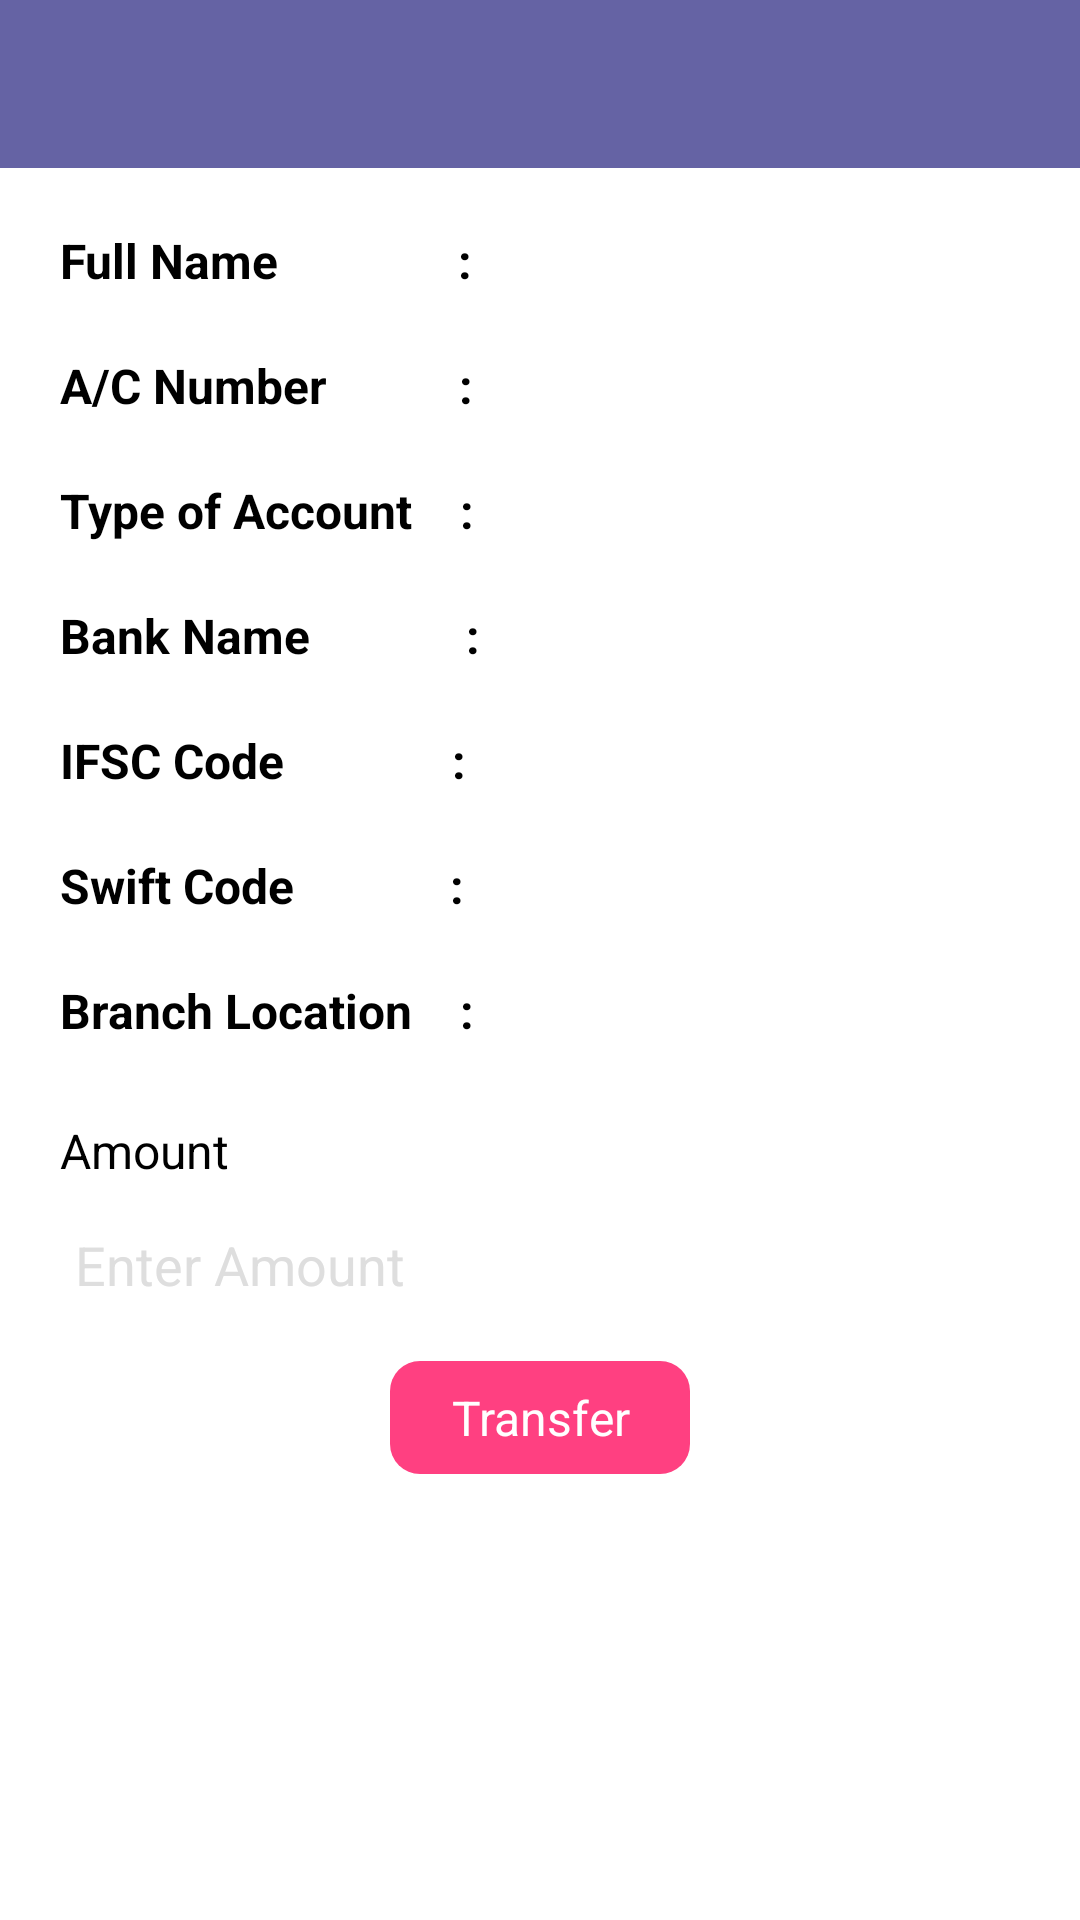

Here is an Android app screen rendered from its layout file. Give the layout XML and the strings, colors and styles it references.
<!-- AndroidManifest.xml: application theme AppTheme -->
<!-- res/layout/view_wallwt_bank_details.xml -->
<?xml version="1.0" encoding="utf-8"?>
<LinearLayout xmlns:android="http://schemas.android.com/apk/res/android"
    xmlns:app="http://schemas.android.com/apk/res-auto"
    android:layout_width="match_parent"
    android:layout_height="match_parent"
    android:background="@color/white"
    android:orientation="vertical" >

    <android.support.v7.widget.Toolbar
        android:id="@+id/toolbar"
        android:layout_width="match_parent"
        android:layout_height="wrap_content"
        android:background="@color/colorPrimary"
        android:minHeight="?attr/actionBarSize"
        app:theme="@style/ThemeOverlay.AppCompat.Dark" >
    </android.support.v7.widget.Toolbar>

    <ScrollView
        android:layout_width="match_parent"
        android:layout_height="match_parent"
        android:background="@drawable/transparent_bg"
        android:scrollbars="none" >

        <LinearLayout
            android:layout_width="match_parent"
            android:layout_height="wrap_content"
            android:layout_margin="10dp"
            android:orientation="vertical"
            android:paddingBottom="10dp" >

            <TableLayout
                android:layout_width="match_parent"
                android:layout_height="wrap_content" >

                <TableRow
                    android:layout_width="match_parent"
                    android:layout_height="wrap_content"
                    android:padding="5dp" >

                    <TextView
                        android:layout_width="match_parent"
                        android:layout_height="wrap_content"
                        android:gravity="center_vertical"
                        android:padding="5dp"
                        android:text="Full Name               :"
                        android:textColor="@color/black"
                        android:textSize="16sp"
                        android:textStyle="bold" />

                    <TextView
                        android:id="@+id/v_fullname"
                        android:layout_width="match_parent"
                        android:layout_height="wrap_content"
                        android:gravity="left"
                        android:padding="5dp"
                        android:textColor="@color/black"
                        android:textSize="16sp" />
                </TableRow>

                <TableRow
                    android:layout_width="match_parent"
                    android:layout_height="wrap_content"
                    android:padding="5dp" >

                    <TextView
                        android:layout_width="match_parent"
                        android:layout_height="wrap_content"
                        android:gravity="center_vertical"
                        android:padding="5dp"
                        android:text="A/C Number           :"
                        android:textColor="@color/black"
                        android:textSize="16sp"
                        android:textStyle="bold" />

                    <TextView
                        android:id="@+id/v_acc"
                        android:layout_width="match_parent"
                        android:layout_height="wrap_content"
                        android:gravity="left"
                        android:padding="5dp"
                        android:textColor="@color/black"
                        android:textSize="16sp" />
                </TableRow>

                <TableRow
                    android:layout_width="match_parent"
                    android:layout_height="wrap_content"
                    android:padding="5dp" >

                    <TextView
                        android:layout_width="match_parent"
                        android:layout_height="wrap_content"
                        android:gravity="center_vertical"
                        android:padding="5dp"
                        android:text="Type of Account    :"
                        android:textColor="@color/black"
                        android:textSize="16sp"
                        android:textStyle="bold" />

                    <TextView
                        android:id="@+id/v_acctype"
                        android:layout_width="match_parent"
                        android:layout_height="wrap_content"
                        android:gravity="left"
                        android:padding="5dp"
                        android:textColor="@color/black"
                        android:textSize="16sp" />
                </TableRow>

                <TableRow
                    android:layout_width="match_parent"
                    android:layout_height="wrap_content"
                    android:padding="5dp" >

                    <TextView
                        android:layout_width="match_parent"
                        android:layout_height="wrap_content"
                        android:gravity="center_vertical"
                        android:padding="5dp"
                        android:text="Bank Name             : "
                        android:textColor="@color/black"
                        android:textSize="16sp"
                        android:textStyle="bold" />

                    <TextView
                        android:id="@+id/v_bankname"
                        android:layout_width="match_parent"
                        android:layout_height="wrap_content"
                        android:gravity="left"
                        android:padding="5dp"
                        android:textColor="@color/black"
                        android:textSize="16sp" />
                </TableRow>

                <TableRow
                    android:layout_width="match_parent"
                    android:layout_height="wrap_content"
                    android:padding="5dp" >

                    <TextView
                        android:layout_width="match_parent"
                        android:layout_height="wrap_content"
                        android:gravity="center_vertical"
                        android:padding="5dp"
                        android:text="IFSC Code              : "
                        android:textColor="@color/black"
                        android:textSize="16sp"
                        android:textStyle="bold" />

                    <TextView
                        android:id="@+id/v_ifsc"
                        android:layout_width="match_parent"
                        android:layout_height="wrap_content"
                        android:gravity="left"
                        android:padding="5dp"
                        android:textColor="@color/black"
                        android:textSize="16sp" />
                </TableRow>

                <TableRow
                    android:layout_width="match_parent"
                    android:layout_height="wrap_content"
                    android:padding="5dp" >

                    <TextView
                        android:layout_width="match_parent"
                        android:layout_height="wrap_content"
                        android:gravity="center_vertical"
                        android:padding="5dp"
                        android:text="Swift Code             :"
                        android:textColor="@color/black"
                        android:textSize="16sp"
                        android:textStyle="bold" />

                    <TextView
                        android:id="@+id/v_swift"
                        android:layout_width="match_parent"
                        android:layout_height="wrap_content"
                        android:gravity="left"
                        android:padding="5dp"
                        android:textColor="@color/black"
                        android:textSize="16sp" />
                </TableRow>

                <TableRow
                    android:layout_width="match_parent"
                    android:layout_height="wrap_content"
                    android:padding="5dp" >

                    <TextView
                        android:layout_width="match_parent"
                        android:layout_height="wrap_content"
                        android:gravity="center_vertical"
                        android:padding="5dp"
                        android:text="Branch Location    : "
                        android:textColor="@color/black"
                        android:textSize="16sp"
                        android:textStyle="bold" />

                    <TextView
                        android:id="@+id/v_brlocation"
                        android:layout_width="match_parent"
                        android:layout_height="wrap_content"
                        android:gravity="left"
                        android:padding="5dp"
                        android:textColor="@color/black"
                        android:textSize="16sp" />
                </TableRow>
            </TableLayout>

            <TextView
                android:layout_width="match_parent"
                android:layout_height="wrap_content"
                android:layout_marginLeft="5dp"
                android:layout_marginRight="5dp"
                android:layout_marginTop="10dp"
                android:gravity="center_vertical"
                android:padding="5dp"
                android:text="Amount"
                android:textColor="@color/black"
                android:textSize="16sp" />

            <EditText
                android:id="@+id/v_amount"
                android:layout_width="fill_parent"
                android:layout_height="wrap_content"
                android:layout_marginBottom="5dp"
                android:layout_marginLeft="5dp"
                android:layout_marginRight="5dp"
                android:background="@drawable/cmts_bg"
                android:digits="1234567890"
                android:hint="@string/enteramt"
                android:inputType="textCapCharacters"
                android:maxLength="36"
                android:padding="10dp"
                android:singleLine="true"
                android:textAllCaps="true"
                android:textColor="@android:color/black"
                android:textColorHint="@color/gray" />

            <TextView
                android:id="@+id/v_transfer"
                android:layout_width="100dp"
                android:layout_height="wrap_content"
                android:layout_gravity="center_horizontal"
                android:layout_marginTop="5dp"
                android:background="@drawable/template_bt_red_bg"
                android:gravity="center"
                android:padding="8dp"
                android:text="@string/transr"
                android:textColor="@color/white"
                android:textSize="16sp"
                android:textStyle="normal" />
        </LinearLayout>
    </ScrollView>

</LinearLayout>
<!-- resources referenced by this layout -->
<resources>
  <color name="black">#000000</color>
  <color name="colorPrimary">#ff6563a4</color>
  <color name="gray">#DEDEDE</color>
  <color name="white">#ffffff</color>
  <!-- drawable template_bt_red_bg (drawable) -->
  <?xml version="1.0" encoding="utf-8"?>
  <shape xmlns:android="http://schemas.android.com/apk/res/android" >
  
      <solid android:color="@color/accent" />
  
      <corners android:radius="10dp" />
  
      <padding
          android:bottom="5dp"
          android:left="10dp"
          android:right="10dp"
          android:top="5dp" />
  
  </shape>
  <string name="enteramt">Enter Amount</string>
  <string name="transr">Transfer</string>
  <style name="AppTheme" parent="AppTheme.Base" />
  <color name="accent">#FF4081</color>
  <style name="AppTheme.Base" parent="Theme.AppCompat.Light.NoActionBar">
          <item name="colorPrimary">@color/colorPrimary</item>
          <item name="colorPrimaryDark">@color/colorPrimaryDark</item>
          <item name="colorAccent">@color/colorAccent</item>
          <item name="android:textColor">@color/textGray</item>
          <item name="android:textColorSecondary">@color/colorPrimary</item>
          <item name="windowActionBar">false</item>
          <item name="windowActionBarOverlay">true</item>
          <item name="drawerArrowStyle">@style/DrawerArrowStyle</item>
          <item name="searchViewStyle">@style/SearchViewStyle</item>
      </style>
  <color name="colorPrimaryDark">#54598B</color>
  <color name="colorAccent">#448AFF</color>
  <color name="textGray">#BEBEBE</color>
  <style name="DrawerArrowStyle" parent="@style/Widget.AppCompat.DrawerArrowToggle">
          <item name="spinBars">true</item>
          <item name="color">@color/white</item>
          <item name="android:color">@color/white</item>
      </style>
  <style name="SearchViewStyle" parent="Widget.AppCompat.SearchView">
          <item name="queryBackground">@drawable/abc_textfield_search_material</item>
          <item name="submitBackground">@drawable/abc_textfield_search_material</item>
          <item name="closeIcon">@drawable/ic_action_cancel</item>
          <item name="searchIcon">@drawable/ic_action_search</item>
          <item name="searchHintIcon">@drawable/ic_action_search</item>
      </style>
</resources>
